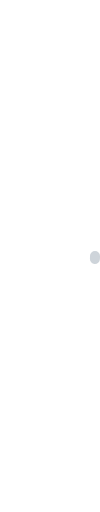
t = 0.00 s
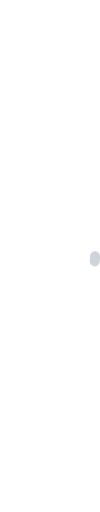
t = 0.38 s
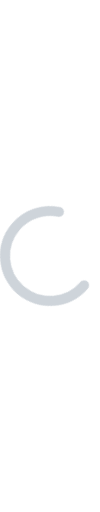
t = 0.63 s
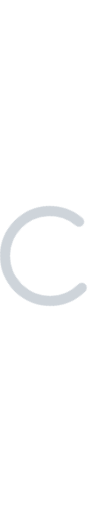
t = 1.00 s
t = 1.38 s: frame unchanged from t = 0.38 s, image omitted
t = 1.63 s: frame unchanged from t = 0.00 s, image omitted

The animated SVG that drew these frames (rendered in a browser with its animation timeline set to each time). Animation: 2 CSS @keyframes rules; one cycle of 2.00 s, repeats indefinitely.

<svg id="spinner" viewBox="0 0 100 100" xmlns="http://www.w3.org/2000/svg" style="animation:2s linear infinite svg-animation;max-width:100px"><style>@keyframes svg-animation{0%{transform:rotateZ(0deg)}}@keyframes circle-animation{0%,25%{stroke-dashoffset:280;transform:rotate(0)}50%,75%{stroke-dashoffset:75;transform:rotate(45deg)}}:root{--color: #ced4da}</style><circle cx="50" cy="50" r="45" style="animation:1.4s ease-in-out infinite both circle-animation;transform-origin:50% 50%" display="block" fill="transparent" stroke="var(--color)" stroke-linecap="round" stroke-dasharray="283" stroke-dashoffset="280" stroke-width="10"/></svg>